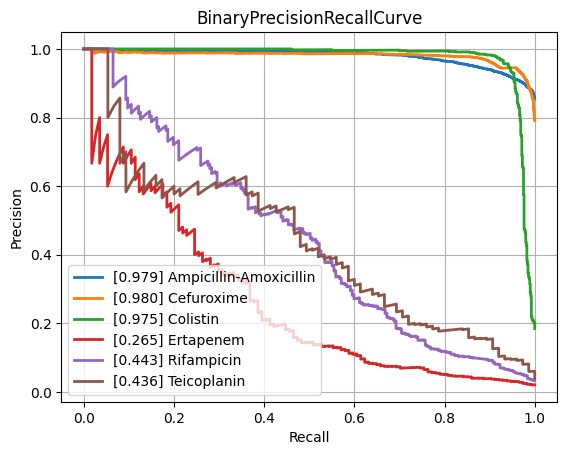

The table this chart was drawn from, first rows:
class, PrecisionRecallAUC, FrequencyPositiveClass, n_positives, n_negatives
Amikacin, 0.8732, 0.1741, 1122, 5324
Amoxicillin-Clavulanic acid, 0.886, 0.415, 4265, 6013
Ampicillin, 0.9519, 0.6404, 10084, 5663
Ampicillin-Amoxicillin, 0.9793, 0.8539, 5558, 951
Cefazolin, 0.92, 0.4485, 971, 1194
Cefepime, 0.8718, 0.3046, 3543, 8088
Cefpodoxime, 0.8024, 0.3714, 527, 892
Ceftazidime, 0.8154, 0.2683, 4430, 12084
Ceftriaxone, 0.7924, 0.2678, 3758, 10277
Cefuroxime, 0.9804, 0.7914, 6681, 1761
Ciprofloxacin, 0.8146, 0.2901, 6777, 16580
Clindamycin, 0.9052, 0.4914, 5493, 5686
Colistin, 0.9749, 0.1846, 803, 3547
Cotrimoxazole, 0.8107, 0.3145, 7919, 17257
Ertapenem, 0.2648, 0.02053, 114, 5440
Erythromycin, 0.9103, 0.5442, 5535, 4635
Fosfomycin, 0.7607, 0.2064, 1796, 6904
Fosfomycin-Trometamol, 0.4743, 0.2463, 316, 967
Fusidic acid, 0.7458, 0.3083, 841, 1887
Gentamicin, 0.9615, 0.4442, 9274, 11603
Imipenem, 0.959, 0.3286, 7743, 15821
Levofloxacin, 0.8981, 0.3624, 3271, 5754
Meropenem, 0.7664, 0.1323, 2437, 15980
Mupirocin, 0.9378, 0.1051, 143, 1217
Nitrofurantoin, 0.6927, 0.1141, 397, 3082
Norfloxacin, 0.5053, 0.1609, 282, 1471
Oxacillin, 0.8856, 0.4055, 2703, 3963
Penicillin, 0.9593, 0.7511, 3002, 995
Piperacillin-Tazobactam, 0.8212, 0.3162, 6347, 13724
Rifampicin, 0.4433, 0.03422, 247, 6970
Teicoplanin, 0.4356, 0.04015, 75, 1793
Tetracycline, 0.7112, 0.2454, 1741, 5354
Tobramycin, 0.8541, 0.2329, 1297, 4271
Vancomycin, 0.8075, 0.04877, 627, 12230
micro, 0.8947, 0.3342, , 
macro, 0.7992, NaN, , 
